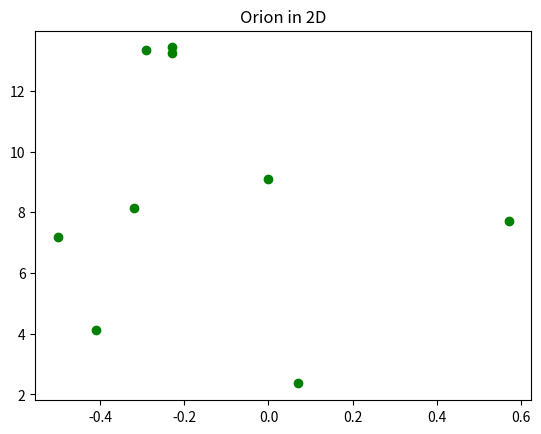
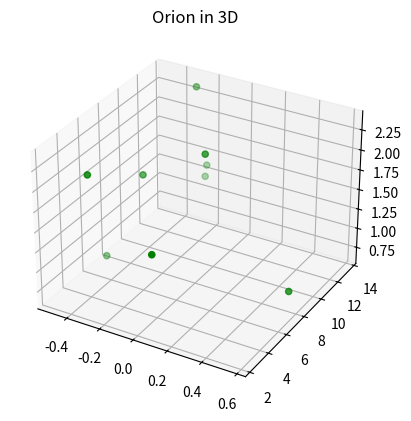
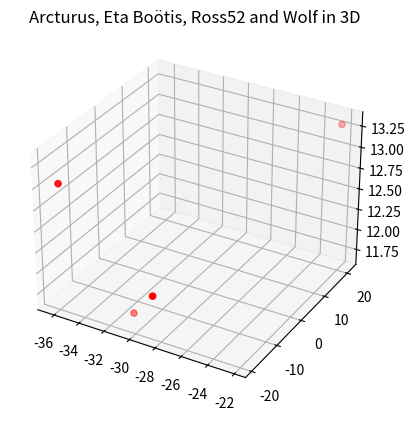

Write Python code to recreate these figures, in order.

# coding: utf-8

# ## Project: Visualizing the Orion Constellation
# 
# [redacted]
# 
# As a researcher on the Hayden Planetarium team, you are in charge of visualizing the Orion constellation in 3D using the Matplotlib function `.scatter()`. To learn more about the `.scatter()` you can see the Matplotlib documentation [here](https://matplotlib.org/api/_as_gen/matplotlib.pyplot.scatter.html). 
# 
# You will create a rotate-able visualization of the position of the Orion's stars and get a better sense of their actual positions. To achieve this, you will be mapping real data from outer space that maps the position of the stars in the sky
# 
# The goal of the project is to understand spatial perspective. Once you visualize Orion in both 2D and 3D, you will be able to see the difference in the constellation shape humans see from earth versus the actual position of the stars that make up this constellation. 
# 
# <img src="https://upload.wikimedia.org/wikipedia/commons/9/91/Orion_constellation_with_star_labels.jpg" alt="Orion" style="width: 400px;"/>
# 
# 

# ## 1. Set-Up
# The following set-up is new and specific to the project. It is very similar to the way you have imported Matplotlib in previous lessons.
# 
# + Add `%matplotlib notebook` in the cell below. This is a new statement that you may not have seen before. It will allow you to be able to rotate your visualization in this jupyter notebook.
# 
# + We will be using a subset of Matplotlib: `matplotlib.pyplot`. Import the subset as you have been importing it in previous lessons: `from matplotlib import pyplot as plt`
# 
# 
# + In order to see our 3D visualization, we also need to add this new line after we import Matplotlib:
# `from mpl_toolkits.mplot3d import Axes3D`
# 

# In[1]:


get_ipython().run_line_magic('matplotlib', 'notebook')
from matplotlib import pyplot as plt
from mpl_toolkits.mplot3d import Axes3D


# ## 2. Get familiar with real data
# 
# Astronomers describe a star's position in the sky by using a pair of angles: declination and right ascension. Declination is similar to longitude, but it is projected on the celestian fear. Right ascension is known as the "hour angle" because it accounts for time of day and earth's rotaiton. Both angles are relative to the celestial equator. You can learn more about star position [here](https://en.wikipedia.org/wiki/Star_position).
# 
# The `x`, `y`, and `z` lists below are composed of the x, y, z coordinates for each star in the collection of stars that make up the Orion constellation as documented in a paper by Nottingham Trent Univesity on "The Orion constellation as an installation" found [here](https://arxiv.org/ftp/arxiv/papers/1110/1110.3469.pdf).
# 
# Spend some time looking at `x`, `y`, and `z`, does each fall within a range?

# In[2]:


# Orion
x = [-0.41, 0.57, 0.07, 0.00, -0.29, -0.32,-0.50,-0.23, -0.23]
y = [4.12, 7.71, 2.36, 9.10, 13.35, 8.13, 7.19, 13.25,13.43]
z = [2.06, 0.84, 1.56, 2.07, 2.36, 1.72, 0.66, 1.25,1.38]


# ## 3. Create a 2D Visualization
# 
# Before we visualize the stars in 3D, let's get a sense of what they look like in 2D. 
# 
# Create a figure for the 2d plot and save it to a variable name `fig`. (hint: `plt.figure()`)
# 
# Add your subplot `.add_subplot()` as the single subplot, with `1,1,1`.(hint: `add_subplot(1,1,1)`)
# 
# Use the scatter [function](https://matplotlib.org/api/_as_gen/matplotlib.pyplot.scatter.html) to visualize your `x` and `y` coordinates. (hint: `.scatter(x,y)`)
# 
# Render your visualization. (hint: `plt.show()`)
# 
# Does the 2D visualization look like the Orion constellation we see in the night sky? Do you recognize its shape in 2D? There is a curve to the sky, and this is a flat visualization, but we will visualize it in 3D in the next step to get a better sense of the actual star positions. 

# In[15]:


fig=plt.figure()
orion_2d=fig.add_subplot(1,1,1)
plt.scatter(x,y, color='green')
plt.title('Orion in 2D')
plt.show()


# ## 4. Create a 3D Visualization
# 
# Create a figure for the 3D plot and save it to a variable name `fig_3d`. (hint: `plt.figure()`)
# 
# 
# Since this will be a 3D projection, we want to make to tell Matplotlib this will be a 3D plot.  
# 
# To add a 3D projection, you must include a the projection argument. It would look like this:
# ```py
# projection="3d"
# ```
# 
# Add your subplot with `.add_subplot()` as the single subplot `1,1,1` and specify your `projection` as `3d`:
# 
# `fig_3d.add_subplot(1,1,1,projection="3d")`)
# 
# Since this visualization will be in 3D, we will need our third dimension. In this case, our `z` coordinate. 
# 
# Create a new variable `constellation3d` and call the scatter [function](https://matplotlib.org/api/_as_gen/matplotlib.pyplot.scatter.html) with your `x`, `y` and `z` coordinates. 
# 
# Include `z` just as you have been including the other two axes. (hint: `.scatter(x,y,z)`)
# 
# Render your visualization. (hint `plt.show()`.)
# 

# In[11]:


fig_3d=plt.figure()
orion_3d=fig_3d.add_subplot(1,1,1,projection='3d')
constellation3d=orion_3d.scatter(x,y,z, color='green')
plt.title('Orion in 3D')
plt.show()


# ## 5. Rotate and explore
# 
# Use your mouse to click and drag the 3D visualization in the previous step. This will rotate the scatter plot. As you rotate, can you see Orion from different angles? 
# 
# Note: The on and off button that appears above the 3D scatter plot allows you to toggle rotation of your 3D visualization in your notebook.
# 
# Take your time, rotate around! Remember, this will never look exactly like the Orion we see from Earth. The visualization does not curve as the night sky does.
# There is beauty in the new understanding of Earthly perspective! We see the shape of the warrior Orion because of Earth's location in the universe and the location of the stars in that constellation.
# 
# Feel free to map more stars by looking up other celestial x, y, z coordinates [here](http://www.stellar-database.com/).
# 

# In[13]:


#Arcturus, Eta Boötis, Ross52, Wolf 
x1 = [-28.77, -30.80, -22.2, -36.3 ]
y1 = [-19.35, -16.84, 21.0, -17.9]
z1 = [12.06, 11.68, 13.3, 13]

fig_3d=plt.figure()
stars_3d=fig_3d.add_subplot(1,1,1,projection='3d')
constellation3d=stars_3d.scatter(x1,y1,z1, color='red')
plt.title('Arcturus, Eta Boötis, Ross52 and Wolf in 3D')
plt.show()

